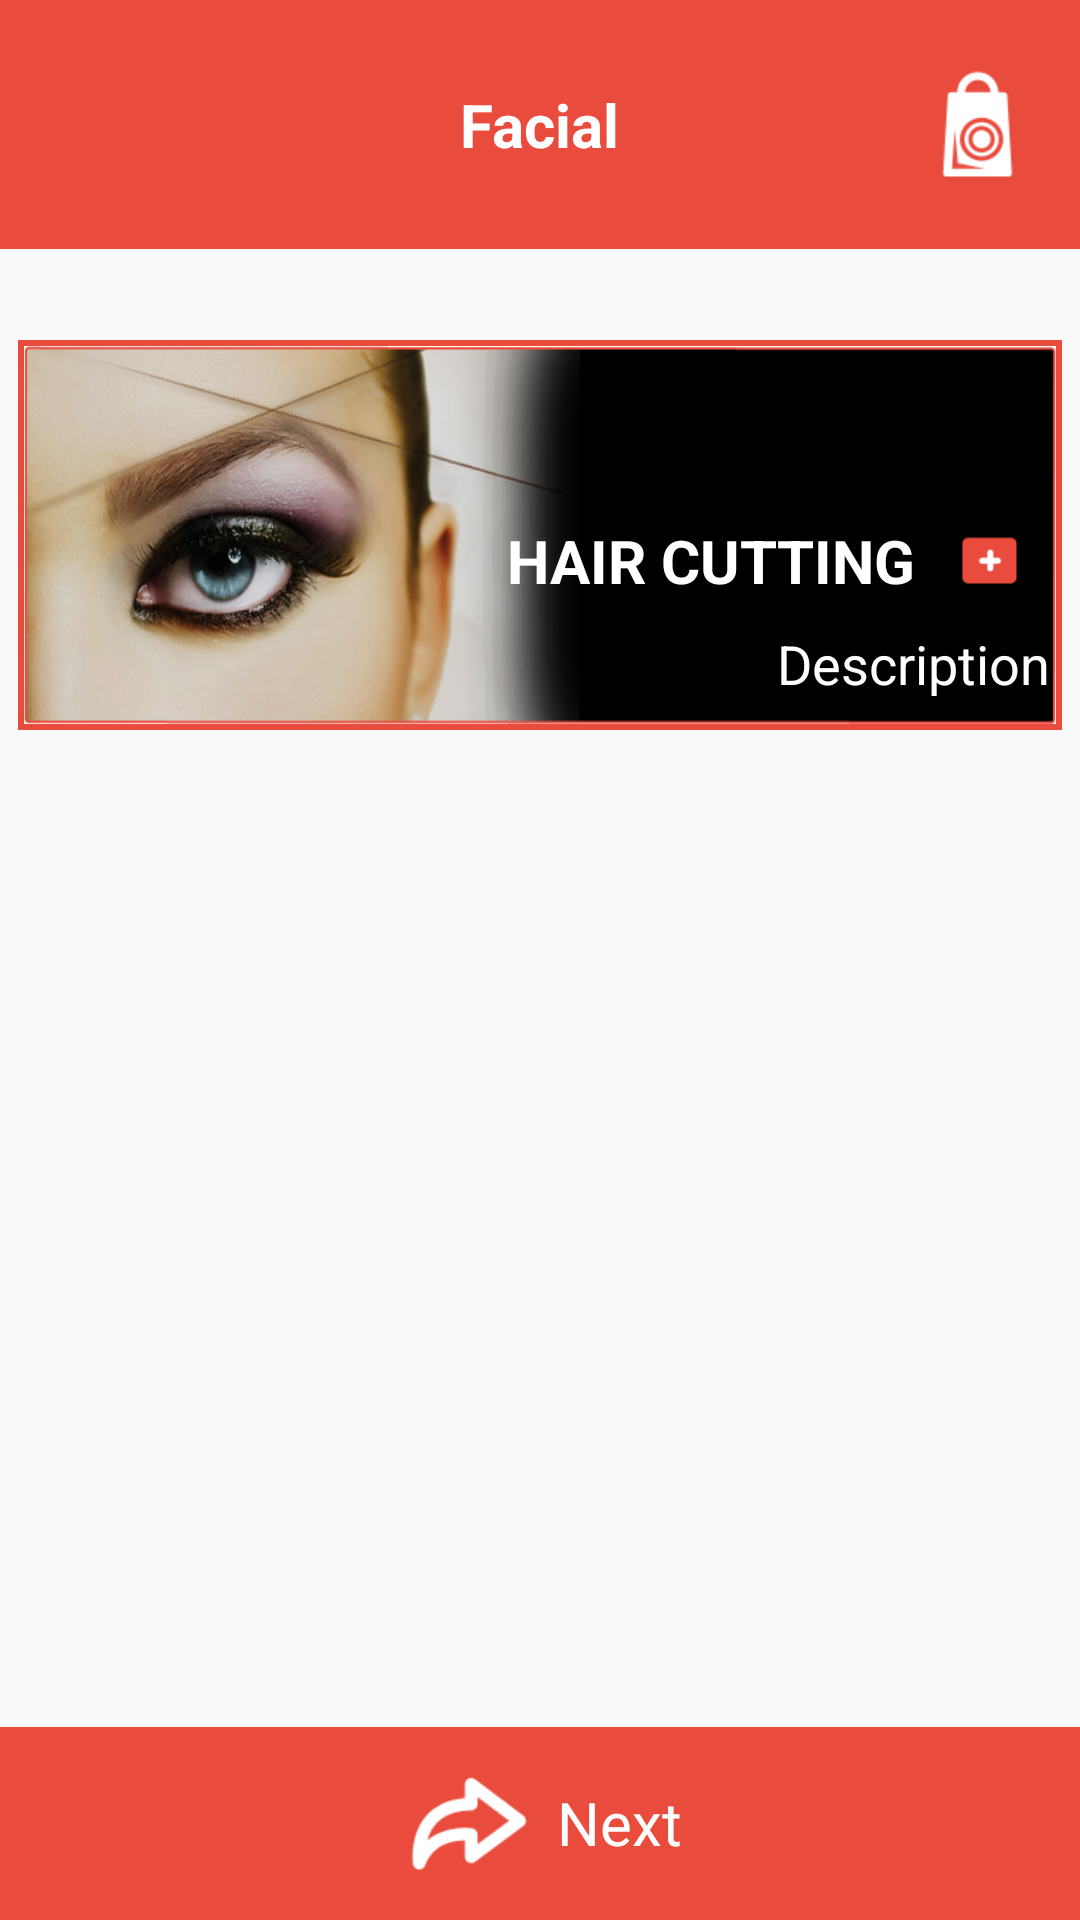

Write the Android layout XML for this screen, with the resource values it uses.
<!-- AndroidManifest.xml: application theme MyMaterialTheme -->
<!-- res/layout/service_type.xml -->
<?xml version="1.0" encoding="utf-8"?>
<LinearLayout xmlns:android="http://schemas.android.com/apk/res/android"
    android:orientation="vertical"
    android:weightSum="10"
    android:layout_width="match_parent"
    android:layout_height="match_parent">

    <RelativeLayout
        android:layout_width="match_parent"
        android:layout_height="0dp"
        android:background="@color/red"
        android:layout_weight="1.3">
        <TextView
            android:id="@+id/cat_name"
            android:layout_width="wrap_content"
            android:layout_height="wrap_content"
            android:text="Facial"
            android:textColor="@color/white"
            android:textStyle="bold"
            android:textSize="@dimen/headings"
            android:layout_centerInParent="true"/>

        <ImageView
            android:id="@+id/menu_img"
            android:layout_width="wrap_content"
            android:layout_alignParentRight="true"
            android:layout_centerVertical="true"
            android:layout_marginRight="10dp"
            android:layout_height="wrap_content"
            android:src="@drawable/cart_icn"/>
    </RelativeLayout>


    <LinearLayout
        android:layout_width="match_parent"
        android:layout_height="0dp"
        android:layout_weight="7.7"
        android:weightSum="10"
        android:orientation="vertical">

        <LinearLayout
            android:layout_width="match_parent"
            android:layout_height="0dp"
            android:gravity="center"
            android:layout_weight="4">
            <RelativeLayout
                android:layout_width="match_parent"
                android:layout_height="130dp">


                <LinearLayout
                    android:layout_width="match_parent"
                    android:layout_marginLeft="6dp"
                    android:layout_marginRight="6dp"
                    android:layout_height="match_parent">
                    <ImageView
                        android:id="@+id/main_image"
                        android:layout_width="match_parent"

                        android:scaleType="fitXY"
                        android:padding="2dp"
                        android:background="@drawable/transparent_box_for_pic"
                        android:layout_height="match_parent"
                        android:src="@drawable/eyebrow_img"/>
                </LinearLayout>

                <LinearLayout
                    android:layout_width="wrap_content"
                    android:layout_height="wrap_content"

                    android:layout_marginLeft="15dp"
                    android:gravity="center_vertical|right"
                    android:layout_marginRight="10dp"
                    android:layout_alignParentRight="true"
                    android:layout_alignParentBottom="true"
                    android:orientation="vertical">

                    <LinearLayout
                        android:layout_width="wrap_content"
                        android:gravity="center_vertical|right"
                        android:layout_height="wrap_content"
                        android:orientation="horizontal">

                        <TextView
                            android:id="@+id/service_title"
                            android:layout_width="wrap_content"
                            android:layout_height="wrap_content"
                            android:text="Hair cutting"
                            android:layout_marginLeft="15dp"
                            android:textAllCaps="true"
                            android:textColor="@color/white"
                            android:textStyle="bold"
                            android:textSize="@dimen/headings"/>

                        <ImageView
                            android:id="@+id/service_img"
                            android:layout_width="40dp"
                            android:src="@drawable/read_more"
                            android:layout_marginLeft="5dp"

                            android:layout_height="40dp" />

                    </LinearLayout>

                    <TextView
                        android:id="@+id/service_description"
                        android:layout_width="wrap_content"
                        android:layout_marginTop="2dp"
                        android:layout_height="wrap_content"
                        android:text="Description"
                        android:layout_marginBottom="10dp"
                        android:textColor="@color/white"
                        android:textSize="18dp"/>

                </LinearLayout>



            </RelativeLayout>
        </LinearLayout>

        <ListView
            android:id="@+id/listview"
            android:layout_width="match_parent"
            android:layout_height="0dp"
            android:layout_marginLeft="5dp"
            android:dividerHeight="0.5dp"
            android:divider="@color/red"
            android:layout_marginTop="5dp"
            android:layout_marginBottom="10dp"
            android:layout_marginRight="5dp"
            android:listSelector="#FF6152"
            android:layout_weight="6">
        </ListView>

    </LinearLayout>



    <RelativeLayout
        android:id="@+id/next_layout"
        android:layout_width="match_parent"
        android:layout_height="0dp"
        android:background="@color/red"
        android:layout_weight="1">
        <TextView
            android:id="@+id/next"
            android:layout_width="wrap_content"
            android:layout_height="wrap_content"
            android:text="Next"
            android:drawablePadding="5dp"
            android:gravity="center_vertical"
            android:drawableLeft="@drawable/arrow"
            android:textColor="@color/white"
            android:textSize="@dimen/headings"
            android:layout_centerInParent="true"/>
    </RelativeLayout>


</LinearLayout>
<!-- resources referenced by this layout -->
<resources>
  <color name="red">#e94c3d</color>
  <color name="white">#ffffff</color>
  <dimen name="headings">20dp</dimen>
  <!-- drawable arrow: png bitmap (drawable-hdpi, 3920 bytes) -->
  <!-- drawable cart_icn: png bitmap (drawable-hdpi, 4645 bytes) -->
  <!-- drawable eyebrow_img: png bitmap (drawable-hdpi, 53281 bytes) -->
  <!-- drawable read_more: png bitmap (drawable-hdpi, 3428 bytes) -->
  <!-- drawable transparent_box_for_pic (drawable) -->
  <?xml version="1.0" encoding="utf-8"?>
  <shape xmlns:android="http://schemas.android.com/apk/res/android"
      android:shape="rectangle" android:padding="10dp">
      <solid android:color="#00000000"/>
  
      <stroke android:width="2dp"
          android:color="@color/red"/>
      <corners
          android:bottomRightRadius="0dp"
          android:bottomLeftRadius="0dp"
          android:topLeftRadius="0dp"
          android:topRightRadius="0dp"/>
  </shape>
  <style name="MyMaterialTheme" parent="MyMaterialTheme.Base">
  
      </style>
  <style name="MyMaterialTheme.Base" parent="Theme.AppCompat.Light.DarkActionBar">
          <item name="windowNoTitle">true</item>
          <item name="windowActionBar">false</item>
          <item name="colorPrimary">@color/colorPrimary</item>
          <item name="colorPrimaryDark">@color/colorPrimaryDark</item>
          <item name="colorAccent">@color/colorAccent</item>
      </style>
  <color name="colorPrimary">#e94c3d</color>
  <color name="colorPrimaryDark">#c43122</color>
  <color name="colorAccent">#e94c3d</color>
</resources>
